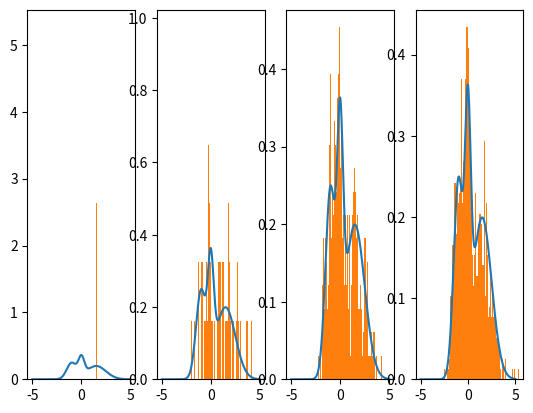

The script that saved this image: (Note: this script raises an exception after producing the figure.)
from os import WTERMSIG
from warnings import resetwarnings
import numpy as np
import matplotlib.pyplot as plt
from numpy.core.fromnumeric import size
from numpy.core.records import array

def normal_prob(x: np.ndarray, sigma: float, mu: float) -> np.ndarray:
    # Part 1.1
    
    print(1/np.sqrt(2 * np.pi * np.power(sigma, 2)) * np.exp(-np.power(x-mu, 2)/(2 * np.power(sigma, 2))))
    
def plot_normal(sigma: float, mu:float, x_start: float, x_end: float):
    # Part 1.2

    x_range = np.linspace(x_start, x_end, 500)

    
    plt.plot(x_range, 1/np.sqrt(2 * np.pi * np.power(sigma, 2)) * np.exp(-np.power(x_range-mu, 2)/(2 * np.power(sigma, 2))), label=f'Power ')



def _plot_three_normals():
    # Part 1.2
    plt.clf()

    plot_normal(0.5, 0, -5, 5)
    plot_normal(0.25, 1, -5, 5)
    plot_normal(1, 1.5, -5, 5)

    plt.savefig("./00_introduction/1_2_1.png")


def normal_mixture(x: np.ndarray, sigmas: list, mus: list, weights: list):
    # Part 2.1
    
    result=np.zeros(len(x))

    for i in range(len(sigmas)):
        
        result += weights[i]/np.sqrt(2 * np.pi * np.power(sigmas[i], 2)) * np.exp(-np.power(x-mus[i], 2)/(2 * np.power(sigmas[i], 2)))
    print(result)
    return result
    
        
def _compare_components_and_mixture():
    # Part 2.2
    plt.clf()
    sigmas: list = [0.5, 1.5, 0.25]
    mus: list = [0,-0.5, 1.5]
    weights: list = [1/3, 1/3, 1/3]
    x_range = np.linspace(-5, 5, 500)

    plot_normal(0.5, 0, -5, 5)
    plot_normal(1.5, -0.5, -5, 5)
    plot_normal(0.25, 1.5, -5, 5)

    
    
    result=np.zeros(len(x_range))

    for i in range(len(sigmas)):
        
        result += weights[i]/np.sqrt(2 * np.pi * np.power(sigmas[i], 2)) * np.exp(-np.power(x_range-mus[i], 2)/(2 * np.power(sigmas[i], 2)))

    plt.plot(x_range,result)
    plt.savefig("./00_introduction/2_2_1.png")
    plt.show()

def sample_gaussian_mixture(sigmas: list, mus: list, weights: list, n_samples: int = 500):
# Part 3.1

    n=np.random.multinomial(n_samples, weights)


    result: np.ndarray = []
    

    for i in range(len(sigmas)):
        res=np.random.normal(mus[i], sigmas[i], n[i])
        
        result = np.append(result,res,)
    #print(result)
    return result

  
def _plot_mixture_and_samples():
    # Part 3.2
    n_samples_tot: list = [10, 100, 500, 1000]
    subplot: int = 141
    plt.clf()
    sigmas: list = [0.3, 0.5, 1]
    mus: list = [0, -1, 1.5]
    weights: list = [0.2, 0.3, 0.5]
    x_range = np.linspace(-5, 5, 500)    


    result=np.zeros(len(x_range))

    for i in range(len(sigmas)):
        
        result += weights[i]/np.sqrt(2 * np.pi * np.power(sigmas[i], 2)) * np.exp(-np.power(x_range-mus[i], 2)/(2 * np.power(sigmas[i], 2)))


    for i in range(len(n_samples_tot)):

        plt.subplot(subplot)
        subplot+=1
        plt.plot(x_range,result)
        samples = sample_gaussian_mixture([0.3, 0.5, 1], [0, -1, 1.5], [0.2, 0.3, 0.5], n_samples_tot[i])
        plt.hist(samples, 100, density=True)


    plt.savefig("./00_introduction/3_2_1.png")
    plt.show()




if __name__ == '__main__':

    #normal_prob(np.array([-1,0,1]), 1, 0)
    #normal_prob(0,1,0)
 

    #plot_normal(0.5, 0, -2, 2)
    #_plot_three_normals()
    #normal_mixture(np.linspace(-5, 5, 5), [0.5, 0.25, 1], [0, 1, 1.5], [1/3, 1/3, 1/3])

    #normal_mixture(np.linspace(-2, 2, 4), [0.5], [0], [1])

    #_compare_components_and_mixture()

    #print(sample_gaussian_mixture([0.1, 1], [-1, 1], [0.9, 0.1],4))
    #print(sample_gaussian_mixture([0.1, 1, 1.5], [1, -1, 5], [0.1, 0.1, 0.8], 10))

    _plot_mixture_and_samples()
